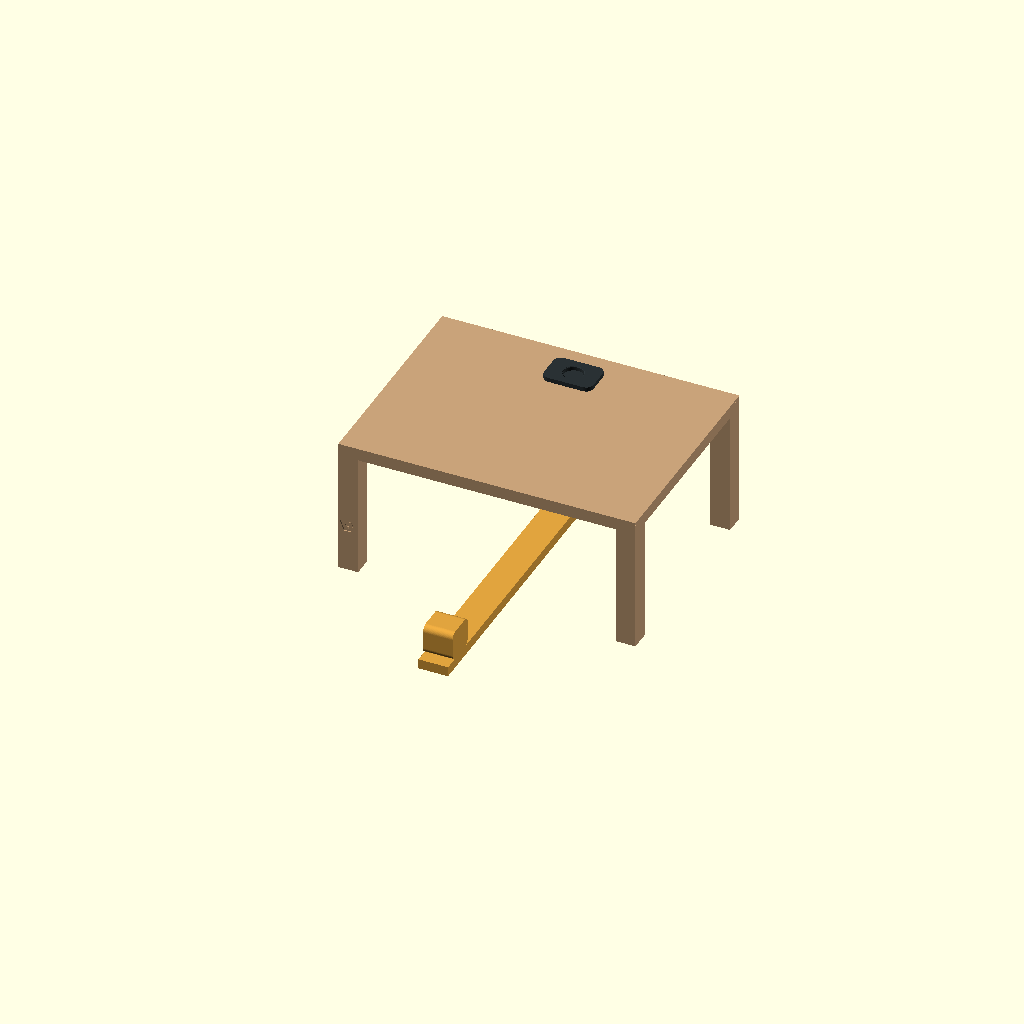
Cell 1 — every parameter at its default value.
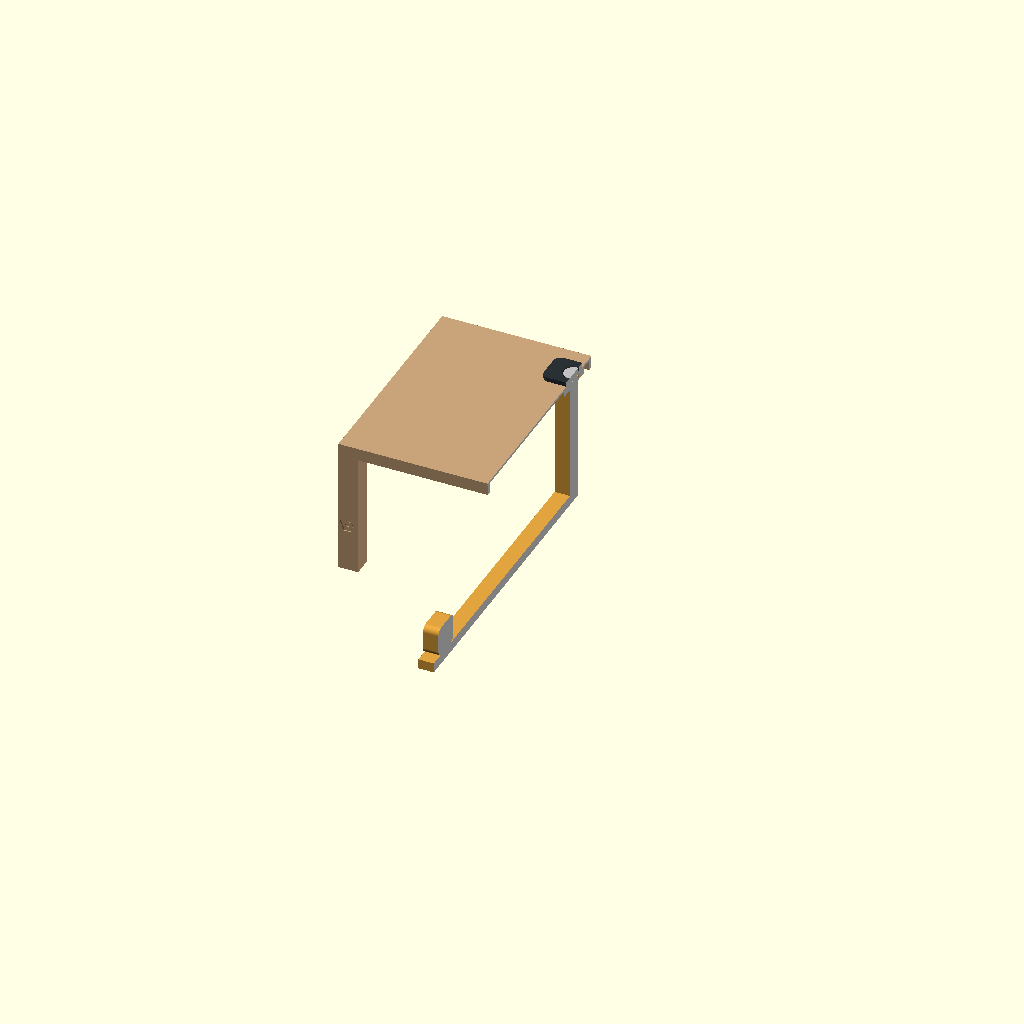
Cell 2: the same model with part = "section".
One fixed orthographic camera (rotation 55°, 0°, 25°; colour scheme Cornfield) for every cell.
OpenSCAD source file projects/puppentheater_magnet/puppentheater_magnet.scad:
// Copyright (C) [Jonas Immanuel Frey] - Licensed under GPL
// puppentheater_magnet.scad
//
// Magnetic puppet theatre for print-in-place articulated models, after the
// sketch in image.png: a thin stage on four legs, an arm that slides under it
// with a magnet in its head, and a base with the matching magnet under the
// puppet. The magnets are the only coupling, so their faces must sit close to
// the stage: the play area is the magnet's reach, not the arm's.
//
// Print, no supports on any part:
//   stage        flipped, play face on the bed
//   arm_grip     laid on its side, use Y up (rotate 90 about X)
//   arm_tip      laid on its side, use Y up (rotate 90 about X)
//   puppet_base  as modelled, pocket up
//
// Coordinate frame: X = stage width, Y = stage depth (front is -Y),
// Z = up from the desk. The arm is modelled along +X and placed along +Y in
// the assembly. Units: mm, degrees.

/* [Part] */
part = "assembly"; // [assembly:Stage and arm in use with the puppet base, section:Cut through the magnets, stage:Stage with the play top and four legs, arm_grip:Near arm segment with the grip, arm_tip:Far arm segment with the magnet head, puppet_base:Base for the puppet with the magnet pocket]

/* [Magnets] */
magnet_d = 15;                // disc diameter, N42 or stronger
magnet_h = 3;                 // disc height
magnet_hole_clearance = 0.4;  // added to the hole diameter, not per side
magnet_glue_gap = 0.4;        // room above the magnet in the puppet base
magnet_floor = 0.6;           // material between the puppet's magnet and the stage

/* [Stage] */
stage_x = 240;   // width; the print bed is the limit, one piece only
stage_y = 180;   // depth
stage_t = 2.0;   // play top; thinner = stronger coupling
stage_h = 110;   // height of the play face over the desk
stage_leg = 16;  // square leg
stage_rim_w = 4; // stiffening rim under the top, along the edge
stage_rim_d = 8; // rim depth

/* [Arm] */
arm_grip_len = 130;  // near segment
arm_tip_len = 155;   // far segment, including the lap and the head
arm_w = 24;          // width, one width over the whole arm so it lays flat when printed
arm_t = 8;           // handle thickness
lap_len = 25;        // the two segments overlap this much
arm_pad_x = 34;      // magnet head; its width is arm_w
arm_pad_t = 5;
arm_recess = 0.2;    // the arm's magnet sits this far behind the pad's face
arm_clearance = 0.4; // pad below the stage at rest, the magnet lifts it
arm_riser_x = 14;    // width of the riser in X
knob_len = 26;       // grip; its width is arm_w
knob_h = 24;

/* [Puppet base] */
base_x = 40;
base_y = 28;
base_r = 6;      // corner radius
base_chamfer = 0.6; // around the face that lies on the stage

/* [Quality] */
$fn = 64;

// ---------- derived ----------
assembly_gap = 0.02;               // keeps coincident faces of two colours apart
stage_under = stage_h - stage_t;   // 108
pad_top = stage_under - arm_clearance;
pad_bot = pad_top - arm_pad_t;
hole_d = magnet_d + magnet_hole_clearance;
hole_r = hole_d / 2;
base_t = magnet_floor + magnet_h + magnet_glue_gap;
pocket_d = magnet_h + magnet_glue_gap;
tip_x0 = arm_grip_len - lap_len;
tip_x1 = tip_x0 + arm_tip_len;
pad_cx = tip_x1 - arm_pad_x / 2;
pad_x0 = pad_cx - arm_pad_x / 2;
riser_x0 = pad_cx - arm_riser_x / 2;
riser_x1 = pad_cx + arm_riser_x / 2;
lap_t = arm_t / 2;
base_y_pos = 60;                   // where the base sits on the stage
arm_y0 = base_y_pos - pad_cx;      // the arm's local x = 0 in the assembly
logo_width = 14;
logo_depth = 0.8;

arm_color = "#E0A33E";
stage_color = "#C8A27A";
base_color = "#2A3134";

assert(arm_pad_x >= hole_d + 10, "arm_pad_x is too small for the magnet");
assert(arm_w/2 >= hole_r * sqrt(2) + 1, "arm_w is too small for the teardrop");
assert(base_x >= hole_d + 12, "base_x is too small for the magnet");
assert(base_y >= hole_d + 12, "base_y is too small for the magnet");
assert(stage_h > stage_t + arm_pad_t + 20, "stage_h leaves no room for the arm");

// ---------- 2D helpers ----------
// Rounded rectangle, centred.
module roundrect_2d(w, h, r) {
    translate([-w/2 + r, -h/2 + r])
        hull()
            for (x = [0, w - 2*r], y = [0, h - 2*r])
                translate([x, y]) circle(r = r);
}

// A round hole with a 45 degree roof, printable when its axis lies in the bed.
// Points up in +Y, which is up when the arm is printed on its side.
module teardrop_2d(r) {
    union() {
        circle(r = r);
        polygon([[r * cos(45), r * sin(45)],
                 [0, r * sqrt(2)],
                 [-r * cos(45), r * sin(45)]]);
    }
}

// The VeryOS logo as veryos_logo.svg, bottom edge on y = 0, centred on x = 0,
// as in veryos_logo_cube and 28byj_minimal_turntableV2.
logo_r = 15.6264133379;
logo_stroke = 5;
logo_angle = 22.5;
logo_b = logo_r * (1 - sin(logo_angle)) / cos(logo_angle);
logo_arm = (2 * logo_r - logo_stroke / 2 * (1 + sin(logo_angle))) / cos(logo_angle);
logo_w = 2 * (logo_b + logo_arm * sin(logo_angle));
ring_in = logo_r - logo_stroke;
s_small = (2 * ring_in - logo_stroke) / 4;
s_big = s_small + logo_stroke;

module logo() {
    difference() {
        union() {
            translate([0, logo_r]) circle(r = logo_r);
            for (m = [0, 1]) mirror([m, 0])
                translate([logo_b, 0]) rotate(-logo_angle)
                    translate([-logo_stroke, 0]) square([logo_stroke, logo_arm]);
            polygon([[-logo_b, 0], [logo_b, 0],
                     [logo_b + logo_r * tan(logo_angle), logo_r],
                     [-logo_b - logo_r * tan(logo_angle), logo_r]]);
        }
        translate([0, logo_r]) for (a = [0, 180]) rotate(a) s_hole();
    }
}

module s_hole() {
    difference() {
        intersection() {
            circle(r = ring_in);
            translate([0, -ring_in]) square(2 * ring_in);
        }
        translate([0, -(ring_in - s_small)]) circle(r = s_big);
    }
}

// ---------- stage ----------
module stage() {
    plate_z = stage_under;
    difference() {
        union() {
            // play top
            translate([-stage_x/2, -stage_y/2, plate_z])
                cube([stage_x, stage_y, stage_t]);
            // rim under the top, around the edge: stiffens the thin top and
            // leaves the middle open for the arm
            translate([-stage_x/2, -stage_y/2, plate_z - stage_rim_d])
                difference() {
                    cube([stage_x, stage_y, stage_rim_d]);
                    translate([stage_rim_w, stage_rim_w, -1])
                        cube([stage_x - 2*stage_rim_w,
                              stage_y - 2*stage_rim_w, stage_rim_d + 2]);
                }
            // four legs
            for (sx = [-1, 1], sy = [-1, 1])
                translate([sx*(stage_x/2 - stage_leg/2) - stage_leg/2,
                           sy*(stage_y/2 - stage_leg/2) - stage_leg/2, 0])
                    cube([stage_leg, stage_leg, plate_z]);
        }
        // logo on the outer face of the front left leg
        translate([-(stage_x/2) + stage_leg/2, -stage_y/2 + logo_depth, 34])
            rotate([90, 0, 0])
                linear_extrude(logo_depth + 0.1)
                    scale(logo_width / logo_w) logo();
    }
}

// ---------- arm ----------
// The two segments lap over lap_len: the tip's half is the lower 4 mm from
// tip_x0, the grip's is the upper 4 mm. The step at each end of the lap stops
// the two from sliding in X, and both are the same width, so the joint needs
// no key and prints flat.
module arm_tip() {
    difference() {
        union() {
            // lap, lower half
            translate([tip_x0, -arm_w/2, 0])
                cube([lap_len, arm_w, lap_t]);
            // handle
            translate([tip_x0 + lap_len, -arm_w/2, 0])
                cube([riser_x1 - tip_x0 - lap_len, arm_w, arm_t]);
            // riser
            translate([riser_x0, -arm_w/2, arm_t])
                cube([arm_riser_x, arm_w, pad_bot - arm_t]);
            // magnet head
            translate([pad_x0, -arm_w/2, pad_bot])
                cube([arm_pad_x, arm_w, arm_pad_t]);
        }
        // magnet pocket, open at the head's face, 0.2 behind it
        translate([pad_cx, 0, pad_top - magnet_h - arm_recess])
            linear_extrude(magnet_h + arm_recess + 0.1)
                teardrop_2d(hole_r);
    }
}

module arm_grip() {
    difference() {
        union() {
            // handle, full thickness
            translate([0, -arm_w/2, 0])
                cube([arm_grip_len, arm_w, arm_t]);
            // grip knob, rounded in the side view
            translate([8 + knob_len/2, arm_w/2, arm_t + knob_h/2])
                rotate([90, 0, 0])
                    linear_extrude(arm_w)
                        roundrect_2d(knob_len, knob_h, 5);
        }
        // lap, upper half only from tip_x0
        translate([tip_x0, -arm_w/2 - 1, -1])
            cube([lap_len, arm_w + 2, lap_t + 1]);
    }
}

// ---------- puppet base ----------
module puppet_base() {
    difference() {
        hull() {
            linear_extrude(0.01)
                roundrect_2d(base_x - 2*base_chamfer,
                             base_y - 2*base_chamfer, base_r - base_chamfer);
            translate([0, 0, base_chamfer])
                linear_extrude(base_t - base_chamfer)
                    roundrect_2d(base_x, base_y, base_r);
        }
        // magnet pocket from the top, floor magnet_floor thick
        translate([0, 0, base_t - pocket_d])
            cylinder(d = hole_d, h = pocket_d + 0.1);
        // chamfer at the pocket's mouth
        translate([0, 0, base_t - 0.6])
            cylinder(d1 = hole_d, d2 = hole_d + 1.2, h = 0.61);
    }
}

// ---------- assembly ----------
module arm_placed() {
    translate([0, arm_y0, arm_clearance - assembly_gap])
        rotate([0, 0, 90])
            union() { arm_grip(); arm_tip(); }
}

module base_placed() {
    translate([0, base_y_pos, stage_h + assembly_gap]) puppet_base();
}

// The two magnets, not printed, for the section.
module magnets() {
    // puppet's magnet, face down 0.6 above the play face
    translate([0, base_y_pos,
               stage_h + assembly_gap + base_t - magnet_glue_gap - magnet_h/2])
        cylinder(d = magnet_d, h = magnet_h, center = true);
    // arm's magnet, face up 0.2 behind the pad's face
    translate([0, base_y_pos,
               arm_clearance - assembly_gap + pad_top - arm_recess - magnet_h/2])
        cylinder(d = magnet_d, h = magnet_h, center = true);
}

module cut() {
    translate([0.5, -400, -50]) cube([400, 800, 400]);
}

// ---------- output ----------
if (part == "stage") {
    color(stage_color) stage();
} else if (part == "arm_grip") {
    color(arm_color) arm_grip();
} else if (part == "arm_tip") {
    color(arm_color) arm_tip();
} else if (part == "puppet_base") {
    color(base_color) puppet_base();
} else if (part == "assembly") {
    color(stage_color) stage();
    color(arm_color) arm_placed();
    color(base_color) base_placed();
} else if (part == "section") {
    // each part cut on its own, so the difference keeps its colour
    color(stage_color) difference() { stage(); cut(); }
    color(arm_color) difference() { arm_placed(); cut(); }
    color(base_color) difference() { base_placed(); cut(); }
    color("Silver") difference() { magnets(); cut(); }
}
Parameter table extracted from the source (name, type, default, range or options):
part: string, default "assembly", options "assembly", "section", "stage", "arm_grip", "arm_tip", "puppet_base"
magnet_d: number, default 15
magnet_h: number, default 3
magnet_hole_clearance: number, default 0.4
magnet_glue_gap: number, default 0.4
magnet_floor: number, default 0.6
stage_x: number, default 240
stage_y: number, default 180
stage_t: number, default 2
stage_h: number, default 110
stage_leg: number, default 16
stage_rim_w: number, default 4
stage_rim_d: number, default 8
arm_grip_len: number, default 130
arm_tip_len: number, default 155
arm_w: number, default 24
arm_t: number, default 8
lap_len: number, default 25
arm_pad_x: number, default 34
arm_pad_t: number, default 5
arm_recess: number, default 0.2
arm_clearance: number, default 0.4
arm_riser_x: number, default 14
knob_len: number, default 26
knob_h: number, default 24
base_x: number, default 40
base_y: number, default 28
base_r: number, default 6
base_chamfer: number, default 0.6
assembly_gap: number, default 0.02
base_y_pos: number, default 60
logo_width: number, default 14
logo_depth: number, default 0.8
arm_color: string, default "#E0A33E"
stage_color: string, default "#C8A27A"
base_color: string, default "#2A3134"
